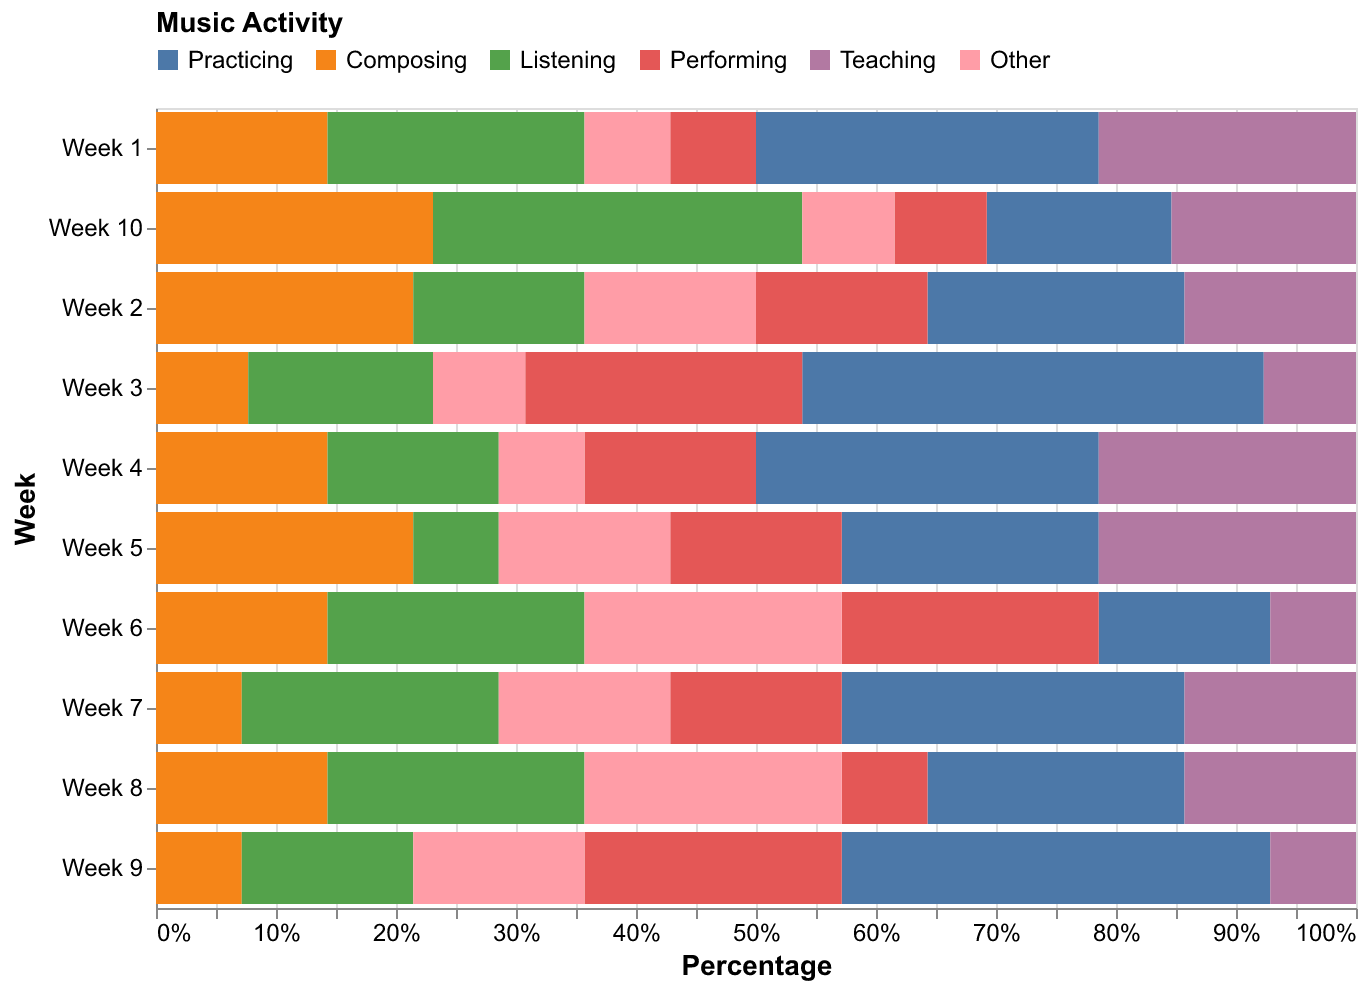

The file beside this chart, header and first rows:
Week, Practicing, Composing, Listening, Performing, Teaching, Other
Week 1, 4, 2, 3, 1, 3, 1
Week 2, 3, 3, 2, 2, 2, 2
Week 3, 5, 1, 2, 3, 1, 1
Week 4, 4, 2, 2, 2, 3, 1
Week 5, 3, 3, 1, 2, 3, 2
Week 6, 2, 2, 3, 3, 1, 3
Week 7, 4, 1, 3, 2, 2, 2
Week 8, 3, 2, 3, 1, 2, 3
Week 9, 5, 1, 2, 3, 1, 2
Week 10, 2, 3, 4, 1, 2, 1
